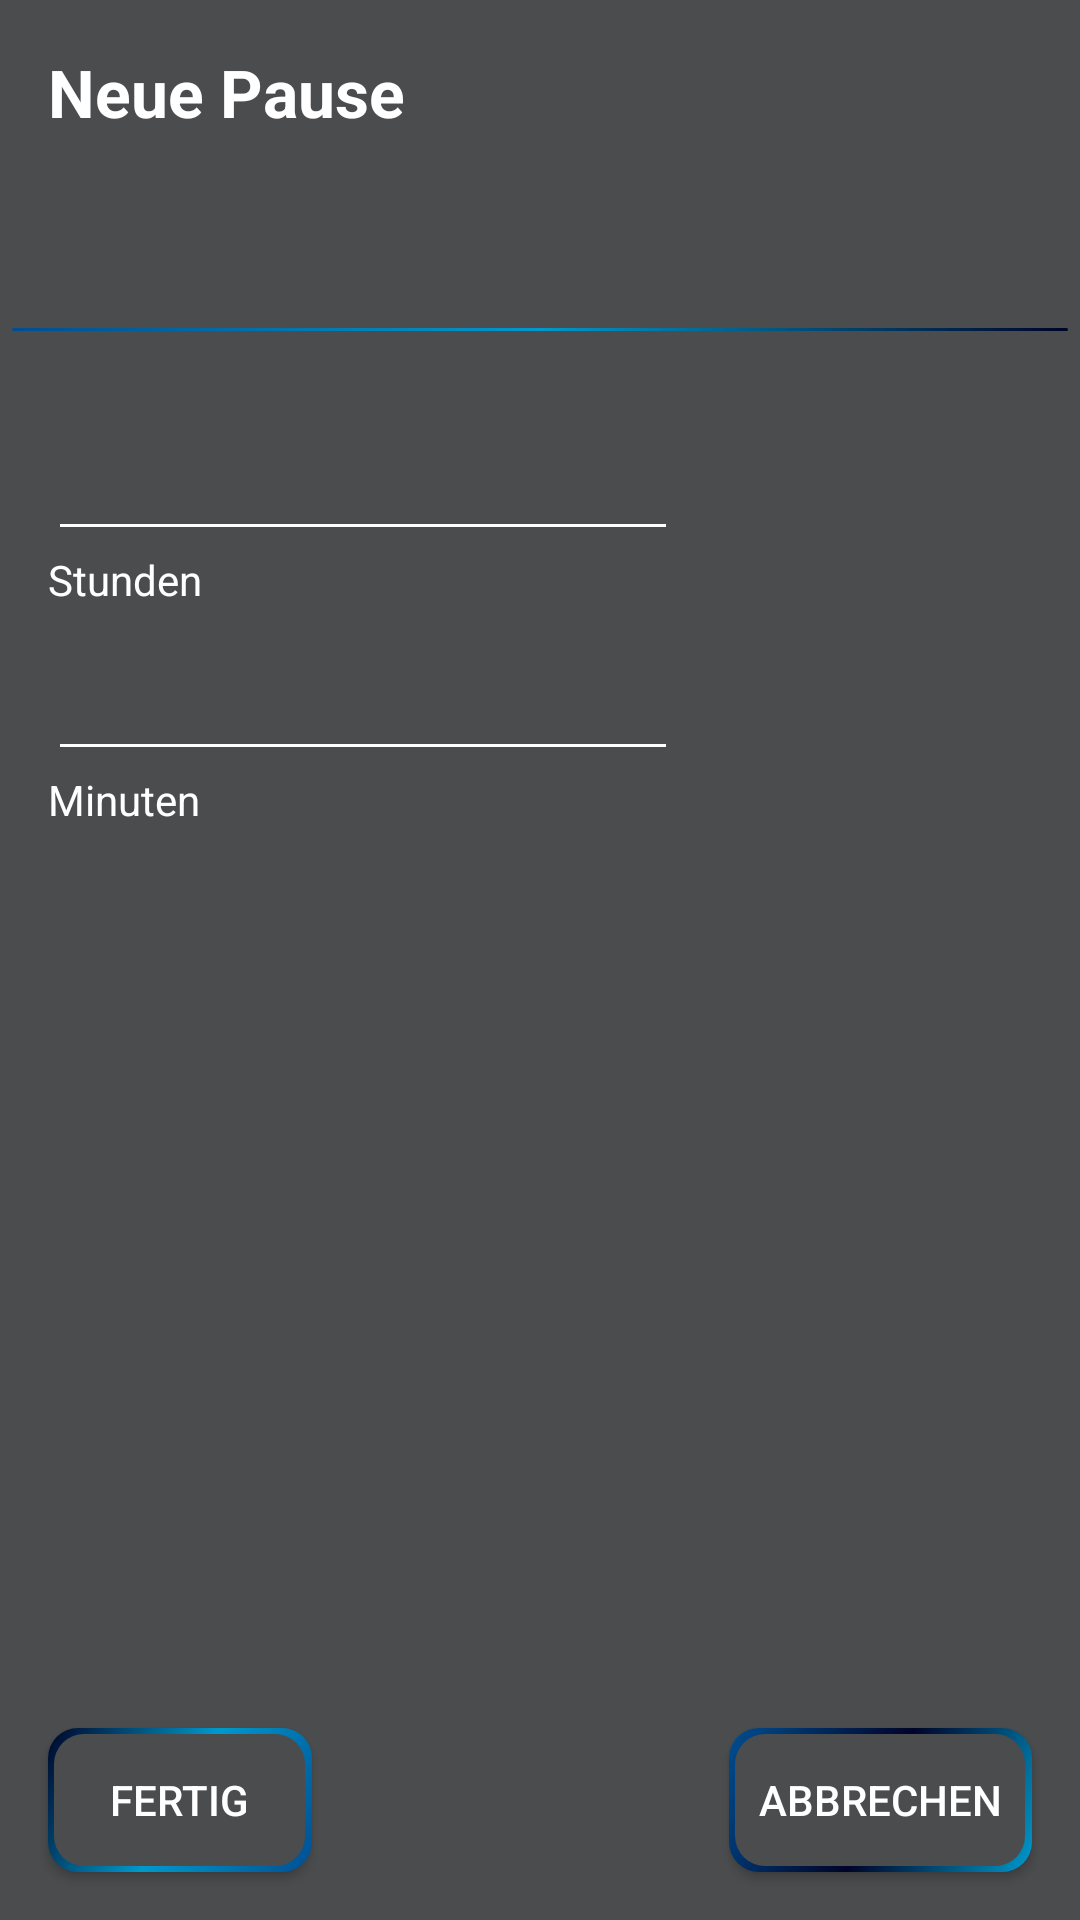

This screen was rendered from an Android layout file. Write that file and the resources it references.
<!-- AndroidManifest.xml: application theme AppTheme -->
<!-- res/layout/add_pause_fragment.xml -->
<?xml version="1.0" encoding="utf-8"?>
<androidx.constraintlayout.widget.ConstraintLayout
        xmlns:android="http://schemas.android.com/apk/res/android"
        xmlns:app="http://schemas.android.com/apk/res-auto" xmlns:tools="http://schemas.android.com/tools" android:layout_width="match_parent" android:layout_height="match_parent"
        android:background="@color/grey">

    <TextView
            android:text="@string/addPause" android:textColor="@android:color/white"
            android:textAppearance="@android:style/TextAppearance.Large"
            android:textStyle="bold"
            android:layout_width="wrap_content"
            android:layout_height="wrap_content" android:id="@+id/textView2"
            app:layout_constraintTop_toTopOf="parent" android:layout_marginTop="16dp" app:layout_constraintStart_toStartOf="parent"
            android:layout_marginLeft="16dp" android:layout_marginStart="16dp"/>
    <Button
            android:text="@string/finish" android:background="@drawable/button_background" android:textColor="@android:color/white"
            android:layout_width="wrap_content"
            android:layout_height="wrap_content" android:id="@+id/buttonFinish"
            app:layout_constraintStart_toStartOf="parent" android:layout_marginLeft="16dp"
            android:layout_marginStart="16dp" app:layout_constraintBottom_toBottomOf="parent" android:layout_marginBottom="16dp"/>
    <EditText
            app:backgroundTint="@android:color/white"
            android:layout_width="wrap_content"
            android:layout_height="wrap_content"
            android:inputType="time"
            android:ems="10"
            android:id="@+id/editTextHours" app:layout_constraintStart_toStartOf="parent"
            android:layout_marginLeft="16dp" android:layout_marginStart="16dp" app:layout_constraintTop_toBottomOf="@+id/divider9"
            android:layout_marginTop="32dp" android:textColor="@android:color/white"/>
    <EditText
            app:backgroundTint="@android:color/white"
            android:layout_width="wrap_content"
            android:layout_height="wrap_content"
            android:inputType="time"
            android:ems="10"
            android:id="@+id/editTextMinutes" app:layout_constraintStart_toStartOf="@+id/editTextHours"
            app:layout_constraintTop_toBottomOf="@+id/editTextHours" android:layout_marginTop="32dp"
            android:textColor="@android:color/white"/>
    <View
            android:background="@drawable/divider_background"
            android:id="@+id/divider9"
            android:layout_width="0dp"
            android:layout_height="1dp"
            app:layout_constraintStart_toStartOf="parent" android:layout_marginLeft="4dp"
            android:layout_marginStart="4dp" android:layout_marginEnd="4dp" android:layout_marginRight="4dp"
            app:layout_constraintEnd_toEndOf="parent" app:layout_constraintTop_toBottomOf="@+id/textView2" android:layout_marginTop="64dp"/>
    <TextView
            android:text="@string/hours"
            android:layout_width="wrap_content"
            android:layout_height="wrap_content" android:id="@+id/textView6"
            android:textColor="@android:color/white" app:layout_constraintStart_toStartOf="@+id/editTextHours"
            app:layout_constraintTop_toBottomOf="@+id/editTextHours"/>
    <TextView
            android:text="@string/minutes"
            android:layout_width="wrap_content"
            android:layout_height="wrap_content" android:id="@+id/textView7"
            android:textColor="@android:color/white" app:layout_constraintStart_toStartOf="@+id/editTextMinutes"
            app:layout_constraintTop_toBottomOf="@+id/editTextMinutes"/>
    <Button
            android:text="@string/cancel" android:background="@drawable/button_background_1" android:textColor="@android:color/white"
            android:paddingLeft="10dp" android:paddingStart="10dp" android:paddingRight="10dp" android:paddingEnd="10dp"
            android:layout_width="wrap_content"
            android:layout_height="wrap_content" android:id="@+id/buttonCancel"
            app:layout_constraintBottom_toBottomOf="parent" android:layout_marginBottom="16dp" android:layout_marginEnd="16dp"
            android:layout_marginRight="16dp" app:layout_constraintEnd_toEndOf="parent"/>
</androidx.constraintlayout.widget.ConstraintLayout>
<!-- resources referenced by this layout -->
<resources>
  <color name="grey">#4A4C4E</color>
  <!-- drawable button_background (drawable) -->
  <?xml version="1.0" encoding="utf-8"?>
  <layer-list xmlns:android="http://schemas.android.com/apk/res/android">
      <item>
          <shape android:shape="rectangle">
              <gradient
                  android:angle="135"
                  android:startColor="@color/lightBlue"
                  android:centerColor="@android:color/holo_blue_dark"
                  android:endColor="@color/darkBlue"/>
              <corners android:radius="10dp"/>
              <padding
                  android:top="2dp"
                  android:right="2.5dp"
                  android:left="2dp"
                  android:bottom="2dp"/>
          </shape>
      </item>
      <item>
          <shape android:shape="rectangle">
              <solid android:color="@color/grey"/>
              <size
                  android:width="30dp"
                  android:height="30dp"/>
              <corners android:radius="10dp"/>
          </shape>
      </item>
  </layer-list>
  <!-- drawable button_background_1 (drawable) -->
  <?xml version="1.0" encoding="utf-8"?>
  <layer-list xmlns:android="http://schemas.android.com/apk/res/android">
      <item>
          <shape android:shape="rectangle">
              <gradient
                      android:angle="135"
                      android:startColor="@android:color/holo_blue_dark"
                      android:centerColor="@color/darkBlue"
                      android:endColor="@color/lightBlue"/>
              <corners android:radius="10dp"/>
              <padding
                      android:top="2dp"
                      android:right="2.5dp"
                      android:left="2dp"
                      android:bottom="2dp"/>
          </shape>
      </item>
      <item>
          <shape android:shape="rectangle">
              <solid android:color="@color/grey"/>
              <size
                      android:width="30dp"
                      android:height="30dp"/>
              <corners android:radius="10dp"/>
          </shape>
      </item>
  </layer-list>
  <!-- drawable divider_background (drawable) -->
  <?xml version="1.0" encoding="UTF-8"?>
  <shape xmlns:android="http://schemas.android.com/apk/res/android" android:shape="rectangle">
      <gradient
          android:angle="135"
          android:startColor="@color/darkBlue"
          android:centerColor="@android:color/holo_blue_dark"
          android:endColor="@color/lightBlue"/>
      <corners android:radius="24dp"/>
  </shape>
  <string name="addPause">Neue Pause</string>
  <string name="cancel">Abbrechen</string>
  <string name="finish">Fertig</string>
  <string name="hours">Stunden</string>
  <string name="minutes">Minuten</string>
  <style name="AppTheme" parent="Theme.AppCompat.Light.DarkActionBar">
          
          <item name="colorPrimaryDark">@color/grey</item>
          <item name="colorPrimary">@color/grey</item>
      </style>
  <color name="lightBlue">#004e92</color>
  <color name="darkBlue">#000428</color>
</resources>
